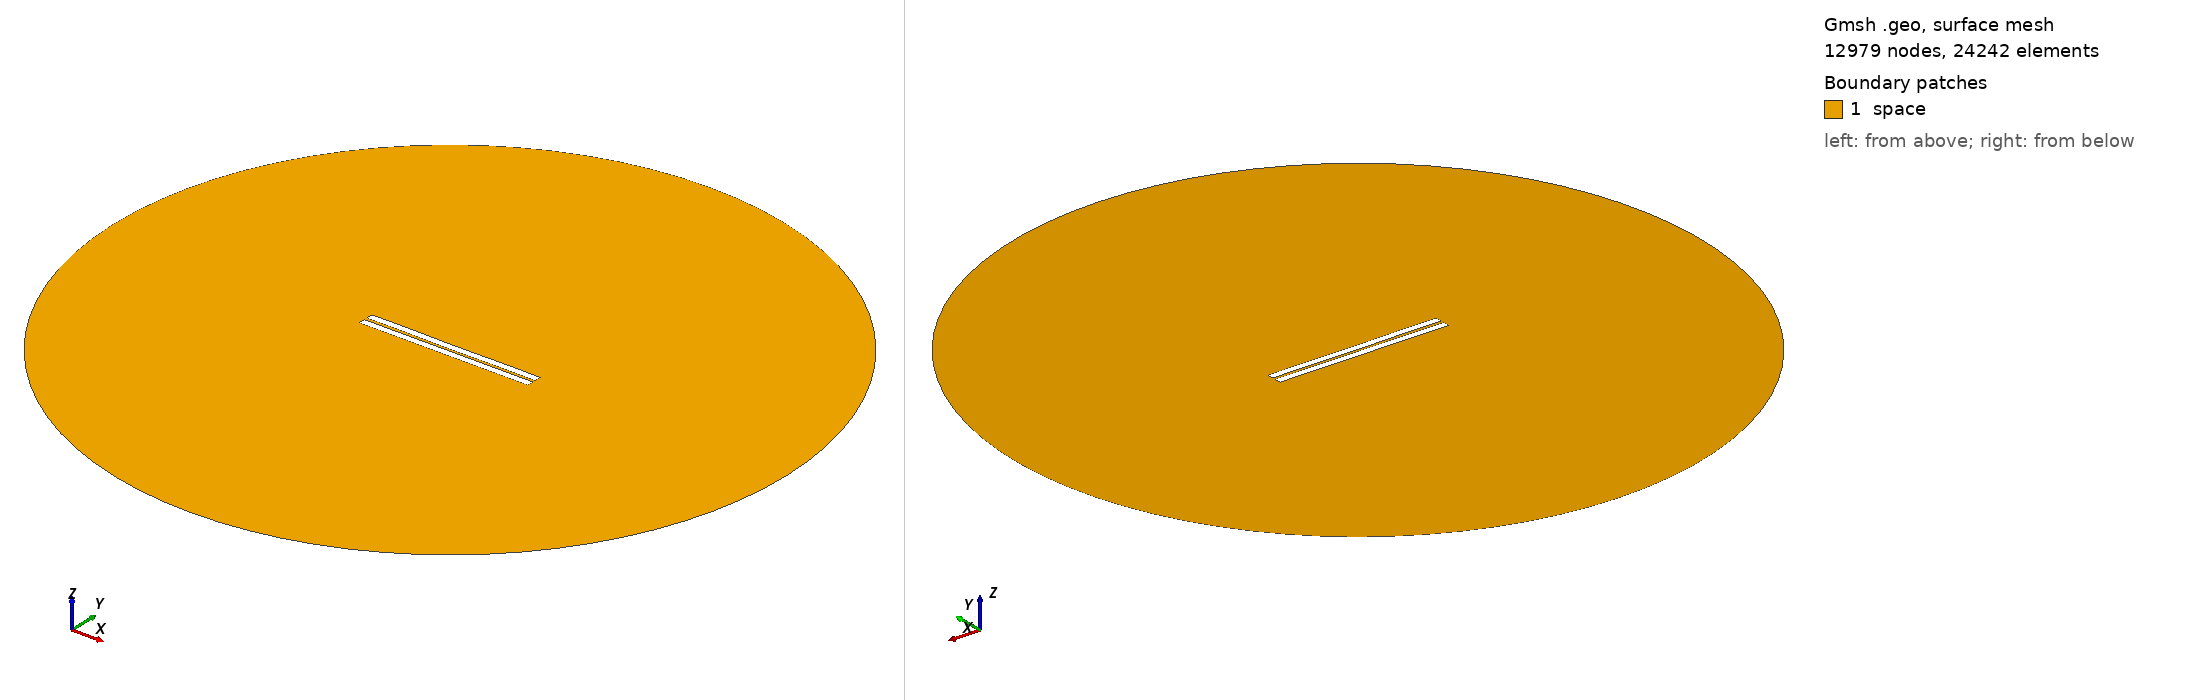

Gmsh geometry script, surface-meshed: 12979 nodes, 24242 surface elements. Boundary patches (legend numbers): 1 space. Left view from above one corner, right view from below the opposite corner. Legend entries are the model's physical surfaces. The drawing asked Gmsh for element sizes between 1% and 20% of the model's largest extent; the script's own settings can give other sizes.

=== 664.geo (drawn) ===
//---------------------------------------
// Geometry kernel
//---------------------------------------

SetFactory("OpenCASCADE");



//---------------------------------------
// Parameters of the geometry
//---------------------------------------

// Overetch of the upper plate
overetch = 0.0;

// Distance between the plates
distance = 1.75;

// Discretization over the x axis (for the deformation)
nx = 50; 

// Length of the plate
L = 100 - overetch; 

// Number of modes
n = 4; 

// 1st mode coefficient
coeff(1) = -0.15;
beta(1) = 0.596864 * 3.1415926535 / L;

// 2nd mode coefficient
coeff(2) = -0.075;
beta(2) = 1.49418 * 3.1415926535 / L;

// 3rd mode coefficient
coeff(3) = 0.0;
beta(3) = 2.50025 * 3.1415926535 / L;

// 4th mode coefficient
coeff(4) = 0.07499999999999998;
beta(4) = 3.49999 * 3.1415926535 / L;



//---------------------------------------
// Upper plate (deformed rectangle)
//---------------------------------------

// Coordiantes of the upper plate
xmin = -50;
xmax = 50 - overetch;

// Height of the upper plate
yheight = 4 - 2 * overetch;

// Indexes of the points
UpperID[] = {};
LowerID[] = {};
LeftID[] = {};
RightID[] = {};

// Point index
p = 1;

// Horizontal edges
For i In {1:nx}
    x = xmin + (i-1)*(xmax - xmin)/(nx-1);

    y_bottom = distance / 2 + overetch;
    For j In {1:n}
        C = (Cosh(beta(j)*L) + Cos(beta(j)*L)) / (Sinh(beta(j)*L) + Sin(beta(j)*L));
        y_bottom  = y_bottom + coeff(j) * (Cosh(beta(j)*(x+50)) - Cos(beta(j)*(x+50)) - C * (Sinh(beta(j)*(x+50)) - Sin(beta(j)*(x+50))));
    EndFor

    y_top = y_bottom + yheight;

    Point(p) = {x, y_top, 0, 1.0};
    UpperID[i] = p;
    p = p + 1;

    Point(p) = {x, y_bottom, 0, 1.0};
    LowerID[i] = p;
    p = p + 1;
EndFor

// Create point lists
UpperPts[] = {}; LowerPts[] = {};
For i In {1:nx}
  UpperPts[] += {UpperID[i]};
  LowerPts[] += {LowerID[i]};
EndFor

// Build splines
Spline(1) = {UpperPts[]};
Spline(2) = {LowerPts[]};
Line(3) = {LowerPts[nx-1], UpperPts[nx-1]};
Line(4) = {LowerPts[0], UpperPts[0]};

// Build the plane surface
Curve Loop(1) = {2, 3, -1, -4};
Plane Surface(1) = {1};



//---------------------------------------
// Lower plate (rectangle)
//---------------------------------------

// Vertices
Point(1001) = {-50, -1, 0, 1.0};
Point(1002) = { 50, -1, 0, 1.0};
Point(1003) = { 50,  -5, 0, 1.0};
Point(1004) = {-50,  -5, 0, 1.0};

// Edges
Line(5) = {1001, 1002};
Line(6) = {1002, 1003};
Line(7) = {1003, 1004};
Line(8) = {1004, 1001};

// Plane surface
Line Loop(2) = {5, 6, 7, 8};
Plane Surface(2) = {2}; 



//---------------------------------------
// Outer (fictious) boundary
//---------------------------------------

// Points
Point(1005) = {0, 0, 0};       // Center
Point(1006) = {200, 0, 0};     // Start point
Point(1007) = {0, 200, 0};     // 90 degrees
Point(1008) = {-200, 0, 0};    // 180 degrees
Point(1009) = {0, -200, 0};    // 270 degrees

// Circle arcs (each needs start, center, end)
Circle(9) = {1006, 1005, 1007};
Circle(10) = {1007, 1005, 1008};
Circle(11) = {1008, 1005, 1009};
Circle(12) = {1009, 1005, 1006};

// Plane surface for the entire domain
Curve Loop(3) = {9, 10, 11, 12};
Surface(3) = {3};

// Subtract the plates from the whole domain to obtain the actual domain where we want to solve the equations
BooleanDifference{ Surface{3}; Delete; }{ Surface{1}; Surface{2}; Delete; }




//---------------------------------------
// Transfinite Lines/Curves
//---------------------------------------

// Set the number of points on the boundaries
r = 7;

// Plates
Transfinite Curve {1, 2} = 50*r Using Progression 1;
Transfinite Curve {3, 4} = 2*r Using Progression 1;
Transfinite Line {5, 7} = 50*r Using Progression 1;
Transfinite Line {6, 8} = 2*r Using Progression 1;

// Outer boundary
Transfinite Line {9, 10, 11, 12} = 20 Using Progression 1;



//---------------------------------------
// Physical groups
//---------------------------------------                

// Physical curves (boundaries)
Physical Line("force_segment", 10) = {2};
Physical Line("upper_plate", 11) = {1, 3, 4};
Physical Line("lower_plate", 12) = {5, 6, 7, 8};
Physical Line("boundary", 20) = {9, 10, 11, 12};

// Physical Surfaces
Physical Surface("space", 30) = {3};



//---------------------------------------
// 6. Generate the Mesh
//---------------------------------------

// 2D mesh generation
Mesh 2;
